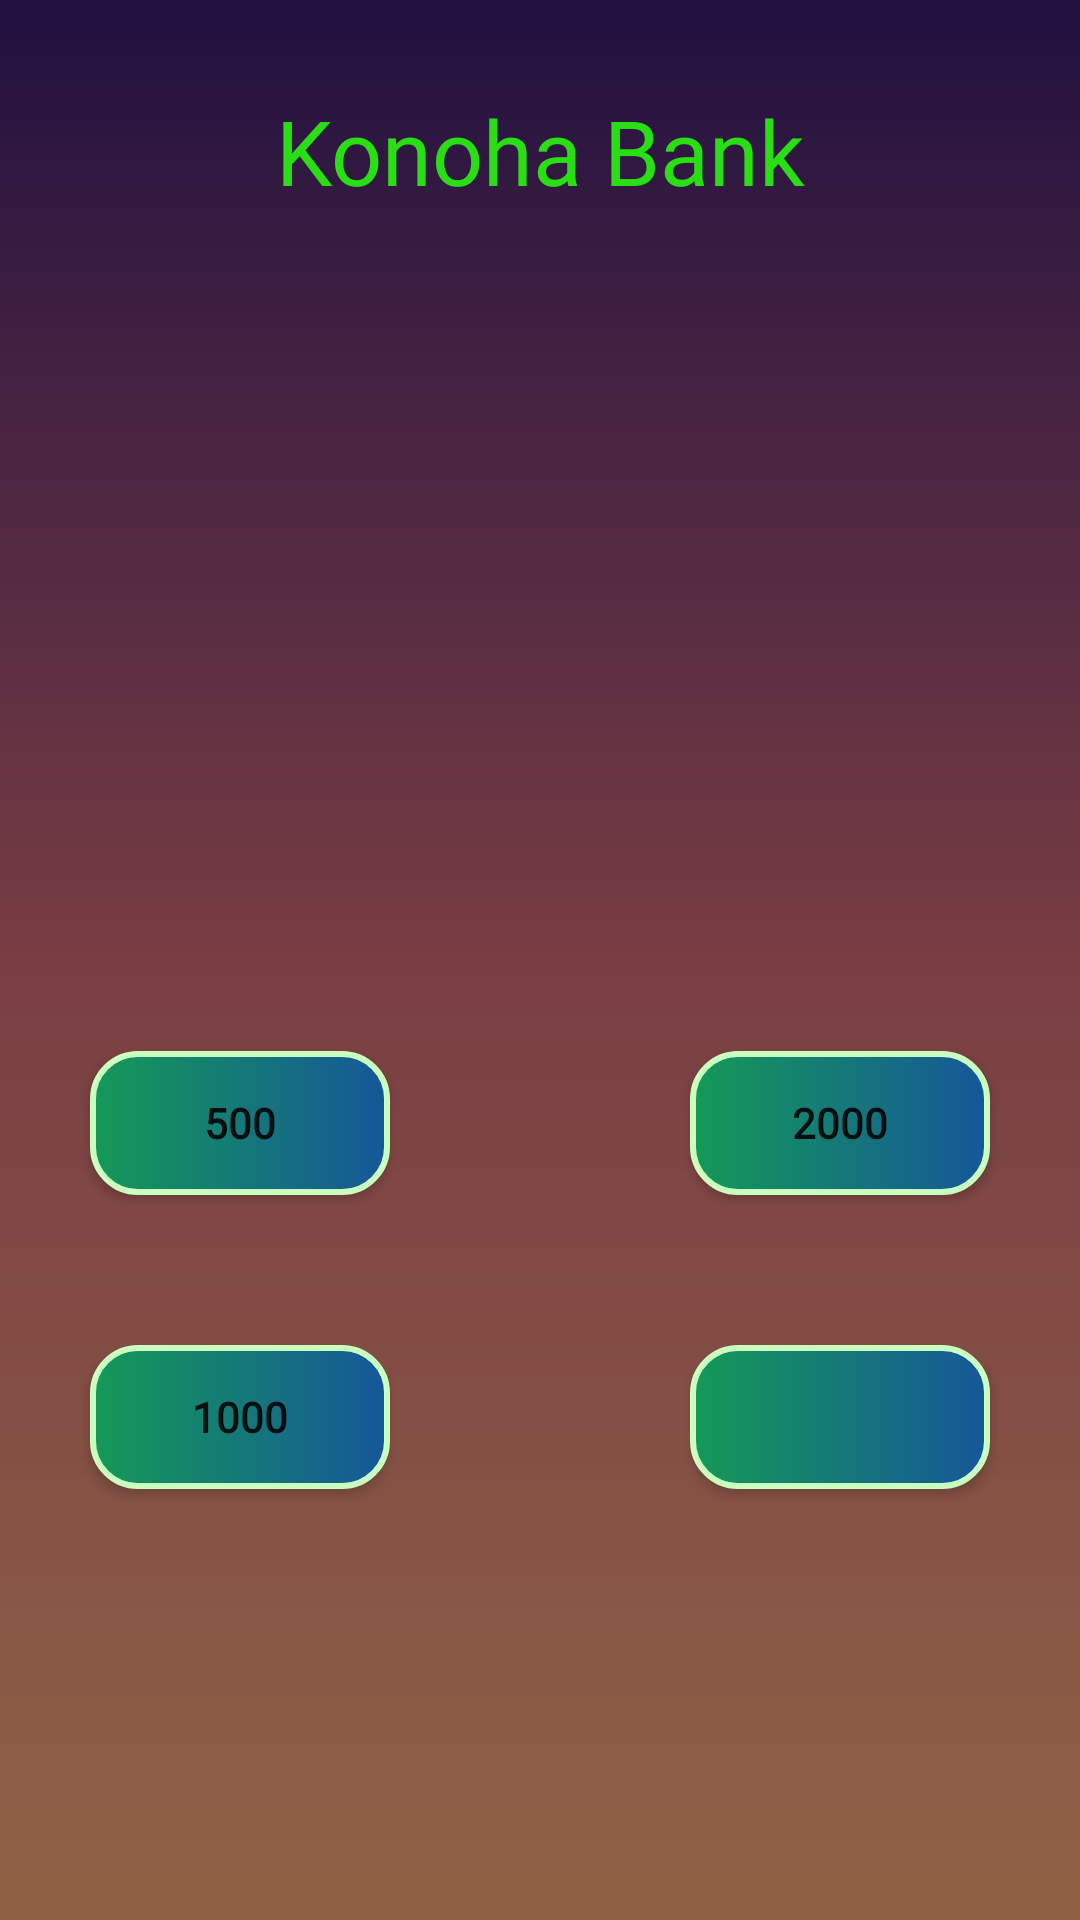

Write the Android layout XML for this screen, with the resource values it uses.
<!-- AndroidManifest.xml: application theme Theme.MyNewAtm -->
<!-- res/layout/activity_withdraw_options.xml -->
<?xml version="1.0" encoding="utf-8"?>
<androidx.constraintlayout.widget.ConstraintLayout xmlns:android="http://schemas.android.com/apk/res/android"
    xmlns:app="http://schemas.android.com/apk/res-auto"
    xmlns:tools="http://schemas.android.com/tools"
    android:layout_width="match_parent"
    android:layout_height="match_parent"
    android:background="@drawable/bankbg"
    tools:context=".WithdrawOptions">
    <View
        android:layout_width="match_parent"
        android:layout_height="match_parent"
        android:background="#70000000"/>

    <TextView
        android:layout_width="wrap_content"
        android:layout_height="wrap_content"
        android:fontFamily="@font/creepster"
        android:textSize="30sp"
        android:id="@+id/main"
        android:textColor="#29DF14"
        android:text="Konoha Bank"
        android:layout_margin="30dp"
        app:layout_constraintEnd_toEndOf="parent"
        app:layout_constraintStart_toStartOf="parent"
        app:layout_constraintTop_toTopOf="parent" />

    <TextView
        android:layout_width="wrap_content"
        android:layout_height="wrap_content"
        android:layout_margin="30dp"
        android:id="@+id/withdrawOptions"
        android:textAlignment="center"
        android:padding="5dp"
        android:fontFamily="@font/cherry_cream_soda"
        android:textSize="17sp"
        app:layout_constraintEnd_toEndOf="parent"
        app:layout_constraintStart_toStartOf="parent"
        app:layout_constraintTop_toBottomOf="@+id/main" />
    <android.widget.Button
        android:layout_width="100dp"
        android:layout_height="wrap_content"
        android:id="@+id/get500"
        android:text="500"
        android:textStyle="bold"
        android:layout_marginTop="280dp"
        android:layout_marginStart="30dp"
        android:fontFamily="@font/cherry_cream_soda"
        android:background="@drawable/gradient"
        app:layout_constraintTop_toBottomOf="@id/main"
        app:layout_constraintStart_toStartOf="parent"
        />
    <android.widget.Button
        android:layout_width="100dp"
        android:layout_height="wrap_content"
        android:id="@+id/get1000"
        android:text="1000"
        android:textStyle="bold"
        android:layout_marginTop="50dp"
        android:layout_marginStart="30dp"
        android:fontFamily="@font/cherry_cream_soda"
        android:background="@drawable/gradient"
        app:layout_constraintTop_toBottomOf="@id/get500"
        app:layout_constraintStart_toStartOf="parent"
        />
    <android.widget.Button
        android:layout_width="100dp"
        android:layout_height="wrap_content"
        android:id="@+id/get2000"
        android:text="2000"
        android:textStyle="bold"
        android:layout_marginTop="280dp"
        android:layout_marginEnd="30dp"
        android:fontFamily="@font/cherry_cream_soda"
        android:background="@drawable/gradient"
        app:layout_constraintTop_toBottomOf="@id/main"
        app:layout_constraintEnd_toEndOf="parent"/>
    <android.widget.Button
        android:layout_width="100dp"
        android:layout_height="wrap_content"
        android:id="@+id/otherAmt"
        android:layout_marginTop="50dp"
        android:layout_marginEnd="30dp"
        android:fontFamily="@font/cherry_cream_soda"
        android:background="@drawable/gradient"
        app:layout_constraintTop_toBottomOf="@id/get2000"
        app:layout_constraintEnd_toEndOf="parent"/>


</androidx.constraintlayout.widget.ConstraintLayout>
<!-- resources referenced by this layout -->
<resources>
  <!-- drawable bankbg (drawable) -->
  <?xml version="1.0" encoding="utf-8"?>
  <shape xmlns:android="http://schemas.android.com/apk/res/android">
      <gradient android:startColor="#3A1C71" android:centerColor="#D76D77" android:endColor="#FFAF7B" android:angle="30"/>
  </shape>
  <!-- drawable gradient (drawable) -->
  <?xml version="1.0" encoding="utf-8"?>
  <shape xmlns:android="http://schemas.android.com/apk/res/android">
  <gradient android:startColor="#159957" android:endColor="#155799"/>
  <corners android:radius="15dp"/>
  <stroke android:color="#C9FFBF" android:width="2dp"/>
  </shape>
  <style name="Theme.MyNewAtm" parent="Theme.MaterialComponents.Light.NoActionBar">
          
          <item name="colorPrimary">@color/purple_500</item>
          <item name="colorPrimaryVariant">@color/purple_700</item>
          <item name="colorOnPrimary">@color/black</item>
          
          <item name="colorSecondary">@color/teal_200</item>
          <item name="colorSecondaryVariant">@color/teal_700</item>
          <item name="colorOnSecondary">@color/black</item>
          
          <item name="android:statusBarColor">?attr/colorPrimaryVariant</item>
          
      </style>
  <color name="purple_500">#FF6200EE</color>
  <color name="purple_700">#FF3700B3</color>
  <color name="black">#FF000000</color>
  <color name="teal_200">#FF03DAC5</color>
  <color name="teal_700">#FF018786</color>
</resources>
